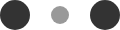
t = 0.00 s
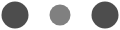
t = 0.10 s
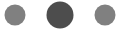
t = 0.30 s
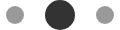
t = 0.40 s
t = 0.50 s: frame unchanged from t = 0.30 s, image omitted
t = 0.70 s: frame unchanged from t = 0.10 s, image omitted

The animated SVG that drew these frames (rendered in a browser with its animation timeline set to each time). Animation: 6 SMIL elements (animate=6); one cycle of 0.80 s, repeats indefinitely.

<svg width="120" height="30" xmlns="http://www.w3.org/2000/svg" fill="#333333">
  <circle cx="15" cy="15" r="15">
    <animate attributeName="r" from="15" to="15" begin="0s" dur="0.8s" values="15;9;15" calcMode="linear"
      repeatCount="indefinite" />
    <animate attributeName="fill-opacity" from="1" to="1" begin="0s" dur="0.8s" values="1;.5;1" calcMode="linear"
      repeatCount="indefinite" />
  </circle>
  <circle cx="60" cy="15" r="9" fill-opacity=".3">
    <animate attributeName="r" from="9" to="9" begin="0s" dur="0.8s" values="9;15;9" calcMode="linear"
      repeatCount="indefinite" />
    <animate attributeName="fill-opacity" from=".5" to=".5" begin="0s" dur="0.8s" values=".5;1;.5" calcMode="linear"
      repeatCount="indefinite" />
  </circle>
  <circle cx="105" cy="15" r="15">
    <animate attributeName="r" from="15" to="15" begin="0s" dur="0.8s" values="15;9;15" calcMode="linear"
      repeatCount="indefinite" />
    <animate attributeName="fill-opacity" from="1" to="1" begin="0s" dur="0.8s" values="1;.5;1" calcMode="linear"
      repeatCount="indefinite" />
  </circle>
</svg>
